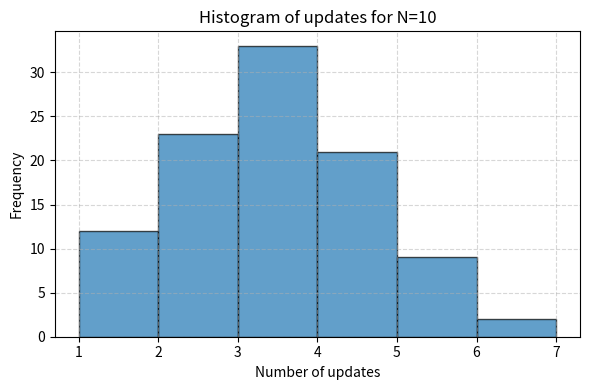
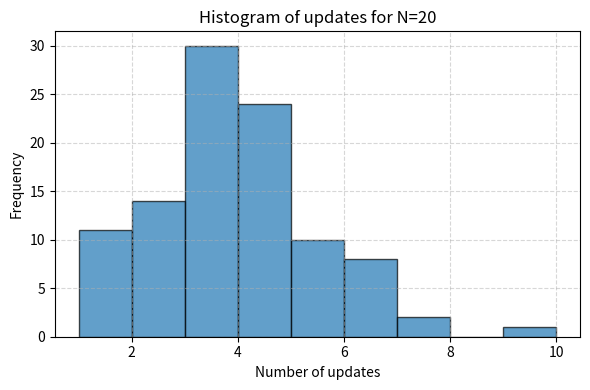
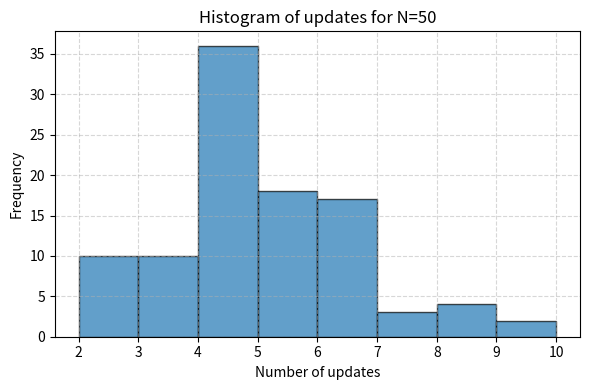
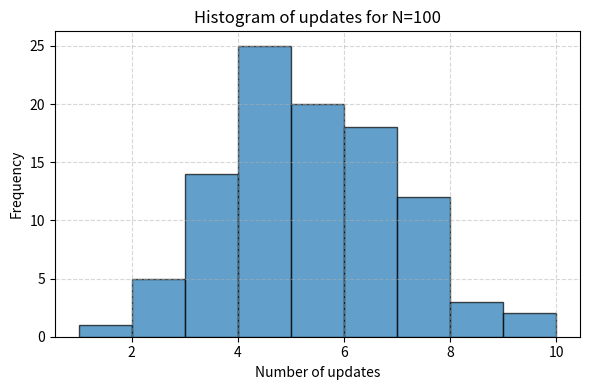
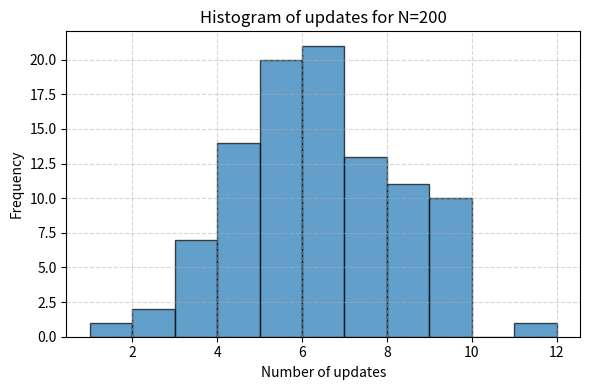
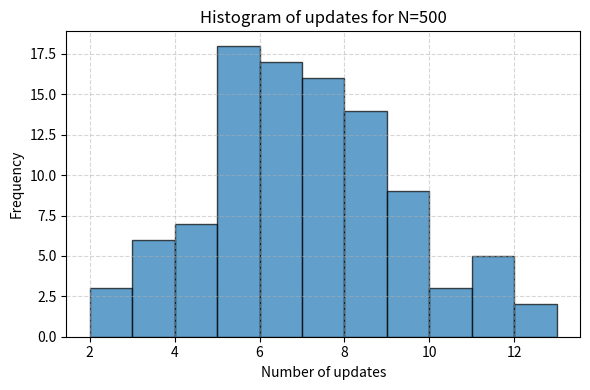
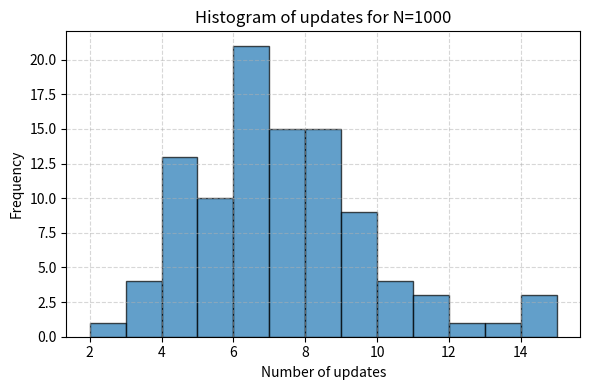
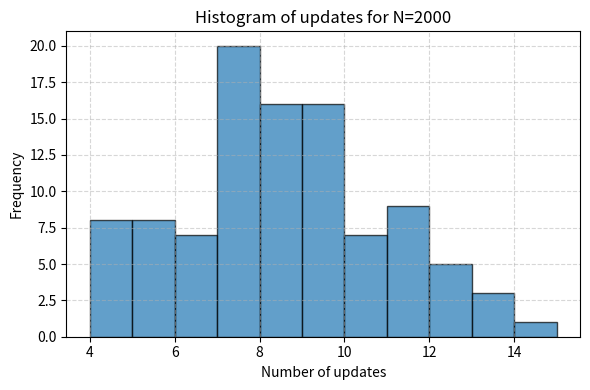
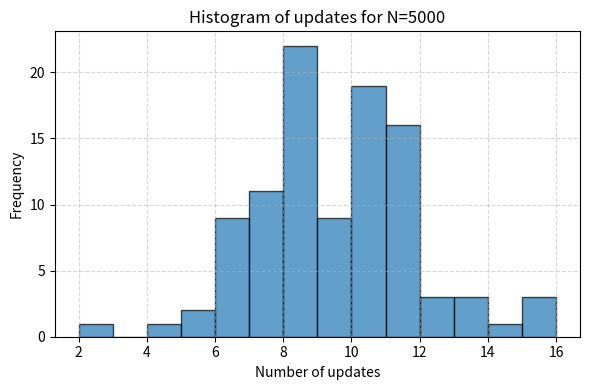
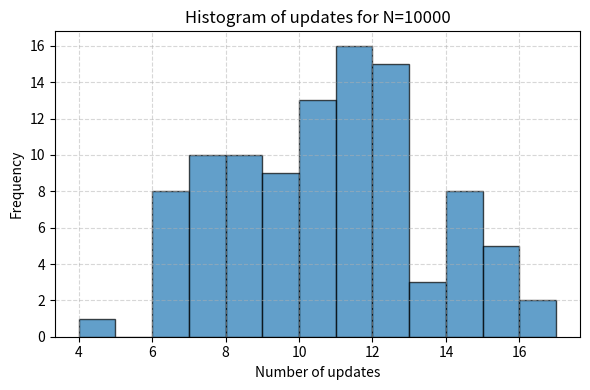
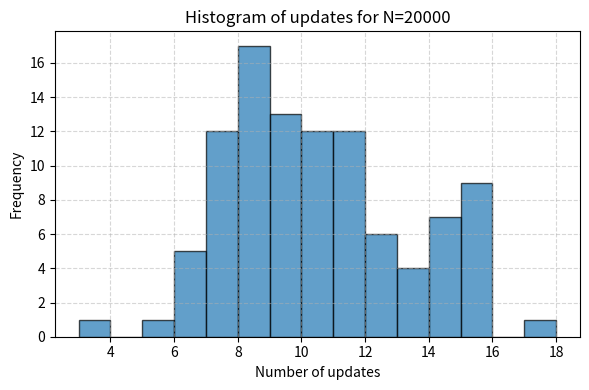
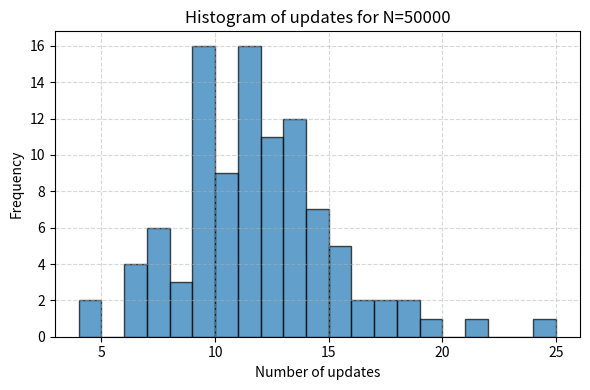
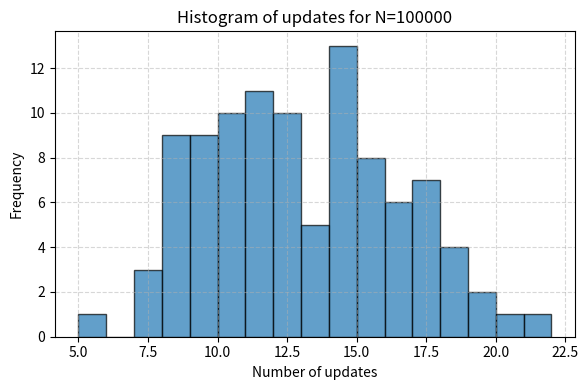
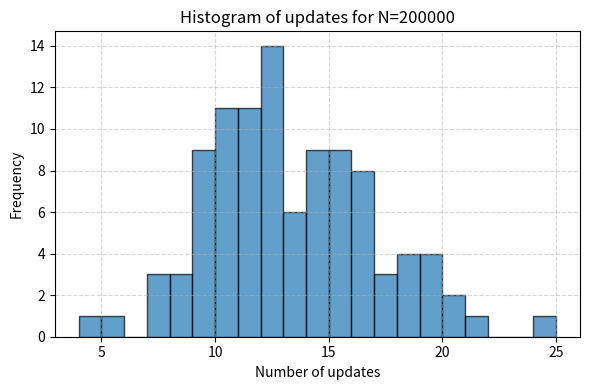
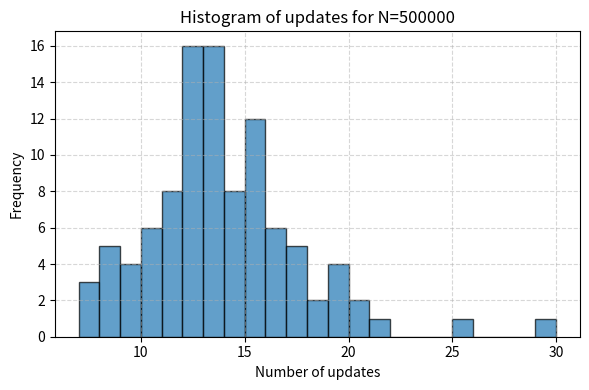
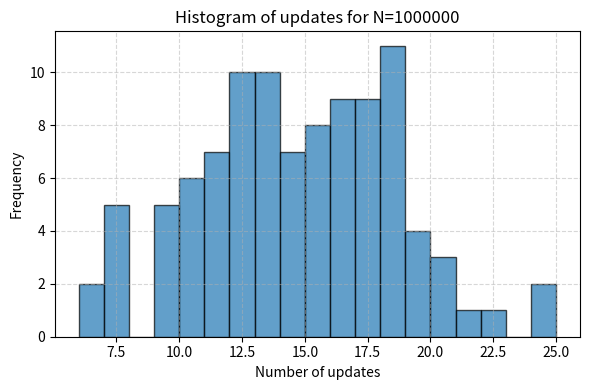

Python code for these plots, in order:
import numpy as np
import matplotlib.pyplot as plt

def run_trials(array_size: int, trials: int) -> list[int]:
    results = []
    for _ in range(trials):
        arr = np.random.normal(loc=0, scale=1, size=array_size)
        cur_min = float('inf')
        updates = 0
        for x in arr:
            if x < cur_min:
                cur_min = x
                updates += 1
        results.append(updates)
    return results

sizes = [
    10, 20, 50, 100, 200, 500, 1_000, 2_000,
    5_000, 10_000, 20_000, 50_000, 100_000,
    200_000, 500_000, 1_000_000
]
trials = 100
means = []
medians = []
geomeans = []

for N in sizes:
    counts = run_trials(N, trials)
    mean = np.mean(counts)
    median = np.median(counts)
    geomean = np.exp(np.mean(np.log(counts)))

    means.append(mean)
    medians.append(median)
    geomeans.append(geomean)

    print(f"N={N} → mean updates = {mean:.2f}, median updates = {median:.2f}, geometric mean updates = {geomean:.2f}")

    plt.figure(figsize=(6, 4))
    plt.hist(counts, bins=range(min(counts), max(counts) + 2), edgecolor='black', alpha=0.7)
    plt.title(f'Histogram of updates for N={N}')
    plt.xlabel('Number of updates')
    plt.ylabel('Frequency')
    plt.grid(True, linestyle='--', alpha=0.5)
    plt.tight_layout()
    plt.show()

plt.figure(figsize=(7, 5))
plt.loglog(sizes, means, marker='o', label='Mean')
plt.loglog(sizes, medians, marker='s', label='Median')
plt.loglog(sizes, geomeans, marker='^', label='Geometric Mean')
plt.title('Statistics of updates vs N (normal distribution)')
plt.xlabel('Array size N (log scale)')
plt.ylabel('Updates (log scale)')
plt.legend()
plt.grid(True, which='both', ls='--', alpha=0.5)
plt.tight_layout()
plt.show()